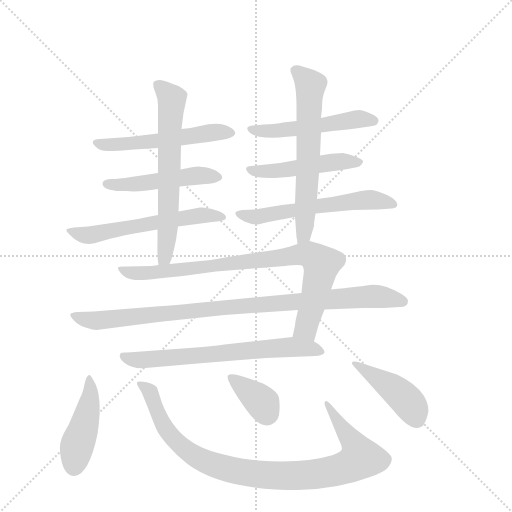
t = 0.00 s
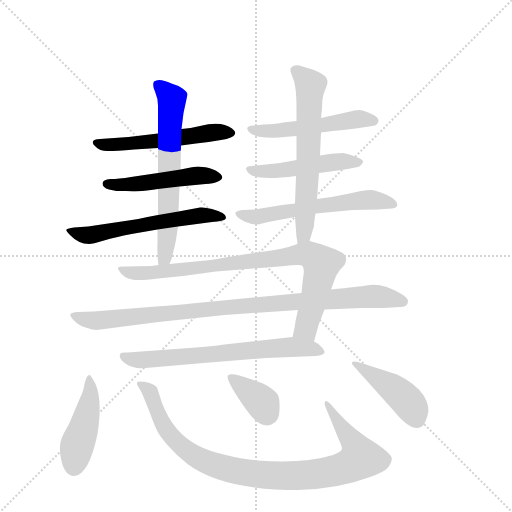
t = 2.19 s
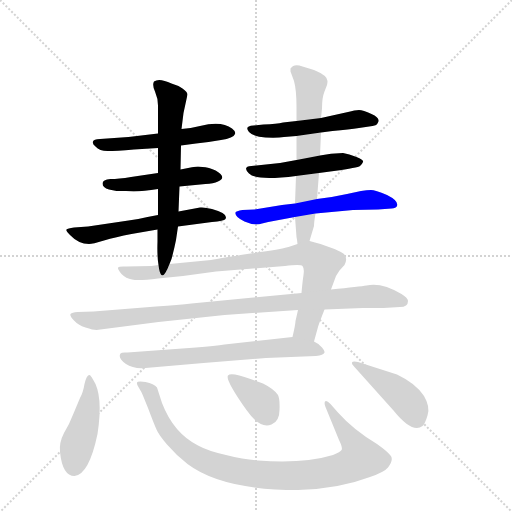
t = 4.39 s
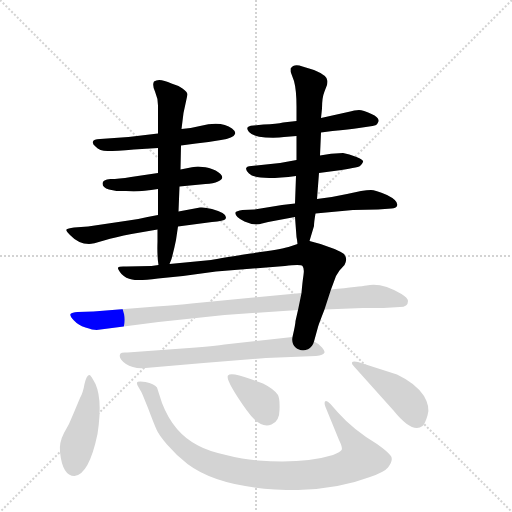
t = 6.58 s
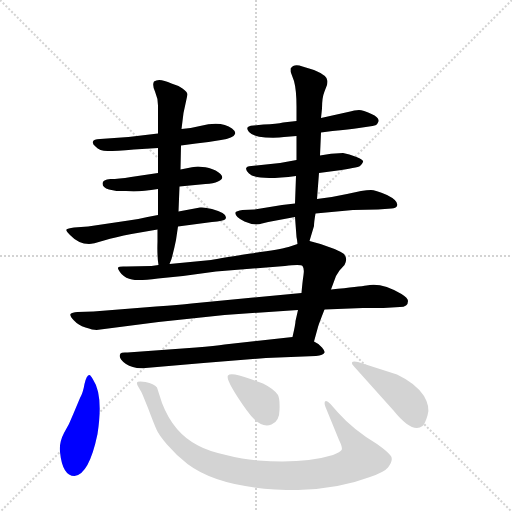
t = 8.77 s
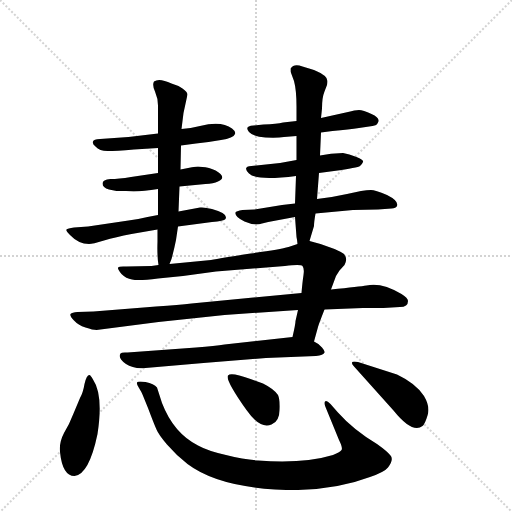
t = 10.96 s

The animated SVG that drew these frames (rendered in a browser with its animation timeline set to each time). Animation: 15 CSS @keyframes rules; one cycle of 10.96 s.

<svg version="1.1" viewBox="0 0 1024 1024" xmlns="http://www.w3.org/2000/svg">
  <g stroke="lightgray" stroke-dasharray="1,1" stroke-width="1" transform="scale(4, 4)">
    <line x1="0" y1="0" x2="256" y2="256"></line>
    <line x1="256" y1="0" x2="0" y2="256"></line>
    <line x1="128" y1="0" x2="128" y2="256"></line>
    <line x1="0" y1="128" x2="256" y2="128"></line>
  </g>
  <g transform="scale(1, -1) translate(0, -848)">
    <style type="text/css">
      
        @keyframes keyframes0 {
          from {
            stroke: blue;
            stroke-dashoffset: 524;
            stroke-width: 128;
          }
          63% {
            animation-timing-function: step-end;
            stroke: blue;
            stroke-dashoffset: 0;
            stroke-width: 128;
          }
          to {
            stroke: black;
            stroke-width: 1024;
          }
        }
        #make-me-a-hanzi-animation-0 {
          animation: keyframes0 0.6764322916666666s both;
          animation-delay: 0s;
          animation-timing-function: linear;
        }
      
        @keyframes keyframes1 {
          from {
            stroke: blue;
            stroke-dashoffset: 474;
            stroke-width: 128;
          }
          61% {
            animation-timing-function: step-end;
            stroke: blue;
            stroke-dashoffset: 0;
            stroke-width: 128;
          }
          to {
            stroke: black;
            stroke-width: 1024;
          }
        }
        #make-me-a-hanzi-animation-1 {
          animation: keyframes1 0.6357421875s both;
          animation-delay: 0.6764322916666666s;
          animation-timing-function: linear;
        }
      
        @keyframes keyframes2 {
          from {
            stroke: blue;
            stroke-dashoffset: 564;
            stroke-width: 128;
          }
          65% {
            animation-timing-function: step-end;
            stroke: blue;
            stroke-dashoffset: 0;
            stroke-width: 128;
          }
          to {
            stroke: black;
            stroke-width: 1024;
          }
        }
        #make-me-a-hanzi-animation-2 {
          animation: keyframes2 0.708984375s both;
          animation-delay: 1.3121744791666665s;
          animation-timing-function: linear;
        }
      
        @keyframes keyframes3 {
          from {
            stroke: blue;
            stroke-dashoffset: 625;
            stroke-width: 128;
          }
          67% {
            animation-timing-function: step-end;
            stroke: blue;
            stroke-dashoffset: 0;
            stroke-width: 128;
          }
          to {
            stroke: black;
            stroke-width: 1024;
          }
        }
        #make-me-a-hanzi-animation-3 {
          animation: keyframes3 0.7586263020833334s both;
          animation-delay: 2.0211588541666665s;
          animation-timing-function: linear;
        }
      
        @keyframes keyframes4 {
          from {
            stroke: blue;
            stroke-dashoffset: 497;
            stroke-width: 128;
          }
          62% {
            animation-timing-function: step-end;
            stroke: blue;
            stroke-dashoffset: 0;
            stroke-width: 128;
          }
          to {
            stroke: black;
            stroke-width: 1024;
          }
        }
        #make-me-a-hanzi-animation-4 {
          animation: keyframes4 0.6544596354166666s both;
          animation-delay: 2.77978515625s;
          animation-timing-function: linear;
        }
      
        @keyframes keyframes5 {
          from {
            stroke: blue;
            stroke-dashoffset: 471;
            stroke-width: 128;
          }
          61% {
            animation-timing-function: step-end;
            stroke: blue;
            stroke-dashoffset: 0;
            stroke-width: 128;
          }
          to {
            stroke: black;
            stroke-width: 1024;
          }
        }
        #make-me-a-hanzi-animation-5 {
          animation: keyframes5 0.63330078125s both;
          animation-delay: 3.4342447916666665s;
          animation-timing-function: linear;
        }
      
        @keyframes keyframes6 {
          from {
            stroke: blue;
            stroke-dashoffset: 566;
            stroke-width: 128;
          }
          65% {
            animation-timing-function: step-end;
            stroke: blue;
            stroke-dashoffset: 0;
            stroke-width: 128;
          }
          to {
            stroke: black;
            stroke-width: 1024;
          }
        }
        #make-me-a-hanzi-animation-6 {
          animation: keyframes6 0.7106119791666666s both;
          animation-delay: 4.067545572916666s;
          animation-timing-function: linear;
        }
      
        @keyframes keyframes7 {
          from {
            stroke: blue;
            stroke-dashoffset: 612;
            stroke-width: 128;
          }
          67% {
            animation-timing-function: step-end;
            stroke: blue;
            stroke-dashoffset: 0;
            stroke-width: 128;
          }
          to {
            stroke: black;
            stroke-width: 1024;
          }
        }
        #make-me-a-hanzi-animation-7 {
          animation: keyframes7 0.748046875s both;
          animation-delay: 4.778157552083333s;
          animation-timing-function: linear;
        }
      
        @keyframes keyframes8 {
          from {
            stroke: blue;
            stroke-dashoffset: 821;
            stroke-width: 128;
          }
          73% {
            animation-timing-function: step-end;
            stroke: blue;
            stroke-dashoffset: 0;
            stroke-width: 128;
          }
          to {
            stroke: black;
            stroke-width: 1024;
          }
        }
        #make-me-a-hanzi-animation-8 {
          animation: keyframes8 0.9181315104166666s both;
          animation-delay: 5.526204427083333s;
          animation-timing-function: linear;
        }
      
        @keyframes keyframes9 {
          from {
            stroke: blue;
            stroke-dashoffset: 916;
            stroke-width: 128;
          }
          75% {
            animation-timing-function: step-end;
            stroke: blue;
            stroke-dashoffset: 0;
            stroke-width: 128;
          }
          to {
            stroke: black;
            stroke-width: 1024;
          }
        }
        #make-me-a-hanzi-animation-9 {
          animation: keyframes9 0.9954427083333334s both;
          animation-delay: 6.4443359375s;
          animation-timing-function: linear;
        }
      
        @keyframes keyframes10 {
          from {
            stroke: blue;
            stroke-dashoffset: 652;
            stroke-width: 128;
          }
          68% {
            animation-timing-function: step-end;
            stroke: blue;
            stroke-dashoffset: 0;
            stroke-width: 128;
          }
          to {
            stroke: black;
            stroke-width: 1024;
          }
        }
        #make-me-a-hanzi-animation-10 {
          animation: keyframes10 0.7805989583333334s both;
          animation-delay: 7.439778645833333s;
          animation-timing-function: linear;
        }
      
        @keyframes keyframes11 {
          from {
            stroke: blue;
            stroke-dashoffset: 437;
            stroke-width: 128;
          }
          59% {
            animation-timing-function: step-end;
            stroke: blue;
            stroke-dashoffset: 0;
            stroke-width: 128;
          }
          to {
            stroke: black;
            stroke-width: 1024;
          }
        }
        #make-me-a-hanzi-animation-11 {
          animation: keyframes11 0.6056315104166666s both;
          animation-delay: 8.220377604166666s;
          animation-timing-function: linear;
        }
      
        @keyframes keyframes12 {
          from {
            stroke: blue;
            stroke-dashoffset: 915;
            stroke-width: 128;
          }
          75% {
            animation-timing-function: step-end;
            stroke: blue;
            stroke-dashoffset: 0;
            stroke-width: 128;
          }
          to {
            stroke: black;
            stroke-width: 1024;
          }
        }
        #make-me-a-hanzi-animation-12 {
          animation: keyframes12 0.99462890625s both;
          animation-delay: 8.826009114583332s;
          animation-timing-function: linear;
        }
      
        @keyframes keyframes13 {
          from {
            stroke: blue;
            stroke-dashoffset: 363;
            stroke-width: 128;
          }
          54% {
            animation-timing-function: step-end;
            stroke: blue;
            stroke-dashoffset: 0;
            stroke-width: 128;
          }
          to {
            stroke: black;
            stroke-width: 1024;
          }
        }
        #make-me-a-hanzi-animation-13 {
          animation: keyframes13 0.54541015625s both;
          animation-delay: 9.820638020833332s;
          animation-timing-function: linear;
        }
      
        @keyframes keyframes14 {
          from {
            stroke: blue;
            stroke-dashoffset: 427;
            stroke-width: 128;
          }
          58% {
            animation-timing-function: step-end;
            stroke: blue;
            stroke-dashoffset: 0;
            stroke-width: 128;
          }
          to {
            stroke: black;
            stroke-width: 1024;
          }
        }
        #make-me-a-hanzi-animation-14 {
          animation: keyframes14 0.5974934895833334s both;
          animation-delay: 10.366048177083332s;
          animation-timing-function: linear;
        }
      
    </style>
    
      <path d="M 362 557 L 392 561 Q 417 564 442 568 Q 467 572 470 580 Q 472 585 464 591 Q 443 607 400 596 Q 381 591 363 590 L 316 581 L 257 574 L 200 570 Q 187 570 186 565 Q 184 561 191 555 Q 199 546 215 546 Q 232 546 268 549 L 316 552 L 362 557 Z" fill="lightgray"></path>
    
      <path d="M 359 475 L 411 480 Q 427 481 436 485 Q 450 491 441 500 Q 433 508 418 512 Q 403 515 396 515 Q 389 515 361 509 L 316 502 L 262 494 Q 237 490 221 490 Q 205 489 205 481 Q 205 473 218 469 L 233 466 L 252 466 Q 275 463 316 470 L 359 475 Z" fill="lightgray"></path>
    
      <path d="M 356 395 L 424 404 Q 448 406 451 410 Q 457 421 424 430 Q 409 434 400 433 L 357 425 L 316 418 L 295 414 Q 277 410 257 407 L 176 395 L 148 393 Q 135 391 133 389 Q 131 387 140 378 Q 157 360 178 360 Q 185 360 208 367 Q 231 374 263 380 L 315 389 L 356 395 Z" fill="lightgray"></path>
    
      <path d="M 339 320 L 343 330 Q 348 348 352 368 L 356 395 L 357 425 L 359 475 L 361 509 L 362 557 L 363 590 L 367 622 L 375 659 Q 375 664 365 671 Q 357 677 343 681 Q 318 693 308 685 Q 304 678 310 665 Q 316 651 316 637 L 316 581 L 316 552 L 316 502 L 316 470 L 316 418 L 315 389 L 315 365 Q 314 336 317 318 C 321 288 328 292 339 320 Z" fill="lightgray"></path>
    
      <path d="M 642 583 L 665 586 Q 699 589 718 592 L 745 596 Q 754 597 756 603 Q 761 612 743 620 Q 726 628 718 628 Q 710 628 696 624 L 642 612 L 593 606 L 566 603 Q 554 600 527 599 L 507 597 Q 488 596 498 584 Q 507 574 531 573 Q 556 572 568 574 L 593 576 L 642 583 Z" fill="lightgray"></path>
    
      <path d="M 638 502 L 668 506 Q 716 513 720 516 Q 724 519 726 524 Q 728 528 713 534 Q 698 540 686 542 Q 661 542 640 537 L 593 528 L 560 522 L 503 516 Q 484 515 498 501 Q 512 486 592 496 L 638 502 Z" fill="lightgray"></path>
    
      <path d="M 631 421 L 706 428 L 756 429 L 783 431 Q 792 432 794 436 Q 798 446 774 458 Q 750 468 742 468 Q 734 468 722 466 L 694 460 Q 663 453 634 450 L 590 441 L 564 438 L 509 429 L 485 428 Q 472 426 471 423 Q 469 414 489 405 Q 509 396 524 401 Q 540 405 563 409 L 590 414 L 631 421 Z" fill="lightgray"></path>
    
      <path d="M 619 366 L 628 396 Q 628 404 631 421 L 634 450 L 638 502 L 640 537 L 642 583 L 642 612 L 644 631 Q 644 653 649 665 L 654 678 Q 655 682 655 686 Q 655 697 628 708 L 605 715 Q 588 722 581 711 L 581 705 L 588 686 Q 593 668 593 634 L 593 606 L 593 576 L 593 528 L 592 496 L 590 441 L 590 414 L 593 374 Q 594 370 595 360 C 599 330 610 337 619 366 Z" fill="lightgray"></path>
    
      <path d="M 628 165 L 636 194 Q 638 201 649 229 L 662 269 L 672 296 L 679 307 L 689 318 Q 696 330 688 340 Q 683 344 669 350 L 641 360 L 619 366 C 616 367 616 367 595 360 L 577 354 Q 560 349 501 341 Q 443 332 422 328 L 339 320 L 317 318 L 303 316 L 253 315 Q 238 316 236 313 Q 235 310 243 300 Q 252 291 264 289 Q 277 286 316 291 L 366 296 L 432 305 L 570 316 Q 601 320 605 316 Q 609 311 607 298 Q 605 285 603 262 L 596 228 L 591 206 Q 591 200 585 174 C 579 145 620 136 628 165 Z" fill="lightgray"></path>
    
      <path d="M 649 229 L 726 232 L 767 232 L 800 234 Q 816 234 816 246 Q 816 252 803 260 Q 763 284 733 277 Q 720 275 662 269 L 603 262 L 383 241 Q 359 238 312 235 L 187 225 L 155 224 Q 144 223 141 220 Q 139 216 148 207 Q 156 198 171 193 Q 186 188 193 188 L 317 204 L 449 218 L 596 228 L 649 229 Z" fill="lightgray"></path>
    
      <path d="M 532 132 L 632 136 Q 647 138 649 143 Q 650 146 644 153 Q 639 160 628 165 L 585 174 L 449 159 Q 431 156 392 153 L 255 143 Q 243 144 241 141 Q 235 132 252 120 Q 266 110 291 112 L 407 122 L 532 132 Z" fill="lightgray"></path>
    
      <path d="M 179 98 Q 173 98 169 80 Q 166 62 160 52 L 147 21 Q 139 0 128 -18 Q 118 -37 120 -56 Q 125 -104 149 -104 Q 178 -101 195 -20 Q 207 58 186 89 Q 181 98 179 98 Z" fill="lightgray"></path>
    
      <path d="M 675 24 L 661 40 Q 653 48 650 45 Q 648 41 651 34 L 678 -32 Q 686 -48 683 -52 Q 681 -56 666 -62 Q 607 -80 516 -73 Q 489 -71 452 -62 Q 416 -54 396 -43 Q 347 -18 324 42 L 314 73 Q 308 81 291 84 Q 275 86 274 83 Q 273 79 278 72 Q 283 64 285 59 L 296 32 Q 308 0 313 -11 Q 317 -21 334 -41 Q 352 -62 375 -80 Q 444 -132 596 -132 Q 677 -130 740 -106 Q 769 -96 776 -87 Q 788 -71 781 -63 Q 775 -55 754 -40 Q 707 -12 675 24 Z" fill="lightgray"></path>
    
      <path d="M 493 28 Q 520 -11 543 -1 Q 559 5 559 28 Q 560 50 556 58 Q 548 70 526 81 L 501 90 Q 462 104 456 97 Q 450 89 493 28 Z" fill="lightgray"></path>
    
      <path d="M 794 99 L 716 124 Q 705 126 704 123 Q 703 120 709 114 L 787 27 Q 825 -20 845 -4 Q 850 0 855 17 Q 861 34 848 56 Q 832 81 794 99 Z" fill="lightgray"></path>
    
    
      <clipPath id="make-me-a-hanzi-clip-0">
        <path d="M 362 557 L 392 561 Q 417 564 442 568 Q 467 572 470 580 Q 472 585 464 591 Q 443 607 400 596 Q 381 591 363 590 L 316 581 L 257 574 L 200 570 Q 187 570 186 565 Q 184 561 191 555 Q 199 546 215 546 Q 232 546 268 549 L 316 552 L 362 557 Z"></path>
      </clipPath>
      <path clip-path="url(#make-me-a-hanzi-clip-0)" d="M 195 563 L 259 560 L 425 583 L 461 582" fill="none" id="make-me-a-hanzi-animation-0" stroke-dasharray="396 792" stroke-linecap="round"></path>
    
      <clipPath id="make-me-a-hanzi-clip-1">
        <path d="M 359 475 L 411 480 Q 427 481 436 485 Q 450 491 441 500 Q 433 508 418 512 Q 403 515 396 515 Q 389 515 361 509 L 316 502 L 262 494 Q 237 490 221 490 Q 205 489 205 481 Q 205 473 218 469 L 233 466 L 252 466 Q 275 463 316 470 L 359 475 Z"></path>
      </clipPath>
      <path clip-path="url(#make-me-a-hanzi-clip-1)" d="M 213 480 L 279 480 L 372 495 L 430 495" fill="none" id="make-me-a-hanzi-animation-1" stroke-dasharray="346 692" stroke-linecap="round"></path>
    
      <clipPath id="make-me-a-hanzi-clip-2">
        <path d="M 356 395 L 424 404 Q 448 406 451 410 Q 457 421 424 430 Q 409 434 400 433 L 357 425 L 316 418 L 295 414 Q 277 410 257 407 L 176 395 L 148 393 Q 135 391 133 389 Q 131 387 140 378 Q 157 360 178 360 Q 185 360 208 367 Q 231 374 263 380 L 315 389 L 356 395 Z"></path>
      </clipPath>
      <path clip-path="url(#make-me-a-hanzi-clip-2)" d="M 142 387 L 174 377 L 396 417 L 445 413" fill="none" id="make-me-a-hanzi-animation-2" stroke-dasharray="436 872" stroke-linecap="round"></path>
    
      <clipPath id="make-me-a-hanzi-clip-3">
        <path d="M 339 320 L 343 330 Q 348 348 352 368 L 356 395 L 357 425 L 359 475 L 361 509 L 362 557 L 363 590 L 367 622 L 375 659 Q 375 664 365 671 Q 357 677 343 681 Q 318 693 308 685 Q 304 678 310 665 Q 316 651 316 637 L 316 581 L 316 552 L 316 502 L 316 470 L 316 418 L 315 389 L 315 365 Q 314 336 317 318 C 321 288 328 292 339 320 Z"></path>
      </clipPath>
      <path clip-path="url(#make-me-a-hanzi-clip-3)" d="M 315 679 L 344 650 L 337 403 L 329 333 L 322 325" fill="none" id="make-me-a-hanzi-animation-3" stroke-dasharray="497 994" stroke-linecap="round"></path>
    
      <clipPath id="make-me-a-hanzi-clip-4">
        <path d="M 642 583 L 665 586 Q 699 589 718 592 L 745 596 Q 754 597 756 603 Q 761 612 743 620 Q 726 628 718 628 Q 710 628 696 624 L 642 612 L 593 606 L 566 603 Q 554 600 527 599 L 507 597 Q 488 596 498 584 Q 507 574 531 573 Q 556 572 568 574 L 593 576 L 642 583 Z"></path>
      </clipPath>
      <path clip-path="url(#make-me-a-hanzi-clip-4)" d="M 507 588 L 562 587 L 715 610 L 746 607" fill="none" id="make-me-a-hanzi-animation-4" stroke-dasharray="369 738" stroke-linecap="round"></path>
    
      <clipPath id="make-me-a-hanzi-clip-5">
        <path d="M 638 502 L 668 506 Q 716 513 720 516 Q 724 519 726 524 Q 728 528 713 534 Q 698 540 686 542 Q 661 542 640 537 L 593 528 L 560 522 L 503 516 Q 484 515 498 501 Q 512 486 592 496 L 638 502 Z"></path>
      </clipPath>
      <path clip-path="url(#make-me-a-hanzi-clip-5)" d="M 506 507 L 578 508 L 689 526 L 719 523" fill="none" id="make-me-a-hanzi-animation-5" stroke-dasharray="343 686" stroke-linecap="round"></path>
    
      <clipPath id="make-me-a-hanzi-clip-6">
        <path d="M 631 421 L 706 428 L 756 429 L 783 431 Q 792 432 794 436 Q 798 446 774 458 Q 750 468 742 468 Q 734 468 722 466 L 694 460 Q 663 453 634 450 L 590 441 L 564 438 L 509 429 L 485 428 Q 472 426 471 423 Q 469 414 489 405 Q 509 396 524 401 Q 540 405 563 409 L 590 414 L 631 421 Z"></path>
      </clipPath>
      <path clip-path="url(#make-me-a-hanzi-clip-6)" d="M 480 421 L 509 414 L 730 448 L 786 439" fill="none" id="make-me-a-hanzi-animation-6" stroke-dasharray="438 876" stroke-linecap="round"></path>
    
      <clipPath id="make-me-a-hanzi-clip-7">
        <path d="M 619 366 L 628 396 Q 628 404 631 421 L 634 450 L 638 502 L 640 537 L 642 583 L 642 612 L 644 631 Q 644 653 649 665 L 654 678 Q 655 682 655 686 Q 655 697 628 708 L 605 715 Q 588 722 581 711 L 581 705 L 588 686 Q 593 668 593 634 L 593 606 L 593 576 L 593 528 L 592 496 L 590 441 L 590 414 L 593 374 Q 594 370 595 360 C 599 330 610 337 619 366 Z"></path>
      </clipPath>
      <path clip-path="url(#make-me-a-hanzi-clip-7)" d="M 590 708 L 621 678 L 610 393 L 599 368" fill="none" id="make-me-a-hanzi-animation-7" stroke-dasharray="484 968" stroke-linecap="round"></path>
    
      <clipPath id="make-me-a-hanzi-clip-8">
        <path d="M 628 165 L 636 194 Q 638 201 649 229 L 662 269 L 672 296 L 679 307 L 689 318 Q 696 330 688 340 Q 683 344 669 350 L 641 360 L 619 366 C 616 367 616 367 595 360 L 577 354 Q 560 349 501 341 Q 443 332 422 328 L 339 320 L 317 318 L 303 316 L 253 315 Q 238 316 236 313 Q 235 310 243 300 Q 252 291 264 289 Q 277 286 316 291 L 366 296 L 432 305 L 570 316 Q 601 320 605 316 Q 609 311 607 298 Q 605 285 603 262 L 596 228 L 591 206 Q 591 200 585 174 C 579 145 620 136 628 165 Z"></path>
      </clipPath>
      <path clip-path="url(#make-me-a-hanzi-clip-8)" d="M 241 307 L 306 302 L 619 339 L 643 320 L 640 300 L 611 190 L 594 180" fill="none" id="make-me-a-hanzi-animation-8" stroke-dasharray="693 1386" stroke-linecap="round"></path>
    
      <clipPath id="make-me-a-hanzi-clip-9">
        <path d="M 649 229 L 726 232 L 767 232 L 800 234 Q 816 234 816 246 Q 816 252 803 260 Q 763 284 733 277 Q 720 275 662 269 L 603 262 L 383 241 Q 359 238 312 235 L 187 225 L 155 224 Q 144 223 141 220 Q 139 216 148 207 Q 156 198 171 193 Q 186 188 193 188 L 317 204 L 449 218 L 596 228 L 649 229 Z"></path>
      </clipPath>
      <path clip-path="url(#make-me-a-hanzi-clip-9)" d="M 150 216 L 191 207 L 694 253 L 747 255 L 806 245" fill="none" id="make-me-a-hanzi-animation-9" stroke-dasharray="788 1576" stroke-linecap="round"></path>
    
      <clipPath id="make-me-a-hanzi-clip-10">
        <path d="M 532 132 L 632 136 Q 647 138 649 143 Q 650 146 644 153 Q 639 160 628 165 L 585 174 L 449 159 Q 431 156 392 153 L 255 143 Q 243 144 241 141 Q 235 132 252 120 Q 266 110 291 112 L 407 122 L 532 132 Z"></path>
      </clipPath>
      <path clip-path="url(#make-me-a-hanzi-clip-10)" d="M 249 136 L 283 128 L 580 154 L 642 146" fill="none" id="make-me-a-hanzi-animation-10" stroke-dasharray="524 1048" stroke-linecap="round"></path>
    
      <clipPath id="make-me-a-hanzi-clip-11">
        <path d="M 179 98 Q 173 98 169 80 Q 166 62 160 52 L 147 21 Q 139 0 128 -18 Q 118 -37 120 -56 Q 125 -104 149 -104 Q 178 -101 195 -20 Q 207 58 186 89 Q 181 98 179 98 Z"></path>
      </clipPath>
      <path clip-path="url(#make-me-a-hanzi-clip-11)" d="M 180 91 L 176 27 L 154 -45 L 148 -86" fill="none" id="make-me-a-hanzi-animation-11" stroke-dasharray="309 618" stroke-linecap="round"></path>
    
      <clipPath id="make-me-a-hanzi-clip-12">
        <path d="M 675 24 L 661 40 Q 653 48 650 45 Q 648 41 651 34 L 678 -32 Q 686 -48 683 -52 Q 681 -56 666 -62 Q 607 -80 516 -73 Q 489 -71 452 -62 Q 416 -54 396 -43 Q 347 -18 324 42 L 314 73 Q 308 81 291 84 Q 275 86 274 83 Q 273 79 278 72 Q 283 64 285 59 L 296 32 Q 308 0 313 -11 Q 317 -21 334 -41 Q 352 -62 375 -80 Q 444 -132 596 -132 Q 677 -130 740 -106 Q 769 -96 776 -87 Q 788 -71 781 -63 Q 775 -55 754 -40 Q 707 -12 675 24 Z"></path>
      </clipPath>
      <path clip-path="url(#make-me-a-hanzi-clip-12)" d="M 278 78 L 301 63 L 334 -14 L 371 -52 L 433 -83 L 516 -101 L 586 -104 L 660 -96 L 698 -84 L 721 -69 L 708 -39 L 654 40" fill="none" id="make-me-a-hanzi-animation-12" stroke-dasharray="787 1574" stroke-linecap="round"></path>
    
      <clipPath id="make-me-a-hanzi-clip-13">
        <path d="M 493 28 Q 520 -11 543 -1 Q 559 5 559 28 Q 560 50 556 58 Q 548 70 526 81 L 501 90 Q 462 104 456 97 Q 450 89 493 28 Z"></path>
      </clipPath>
      <path clip-path="url(#make-me-a-hanzi-clip-13)" d="M 461 94 L 525 42 L 535 20" fill="none" id="make-me-a-hanzi-animation-13" stroke-dasharray="235 470" stroke-linecap="round"></path>
    
      <clipPath id="make-me-a-hanzi-clip-14">
        <path d="M 794 99 L 716 124 Q 705 126 704 123 Q 703 120 709 114 L 787 27 Q 825 -20 845 -4 Q 850 0 855 17 Q 861 34 848 56 Q 832 81 794 99 Z"></path>
      </clipPath>
      <path clip-path="url(#make-me-a-hanzi-clip-14)" d="M 710 121 L 798 62 L 823 36 L 834 9" fill="none" id="make-me-a-hanzi-animation-14" stroke-dasharray="299 598" stroke-linecap="round"></path>
    
  </g>
</svg>
